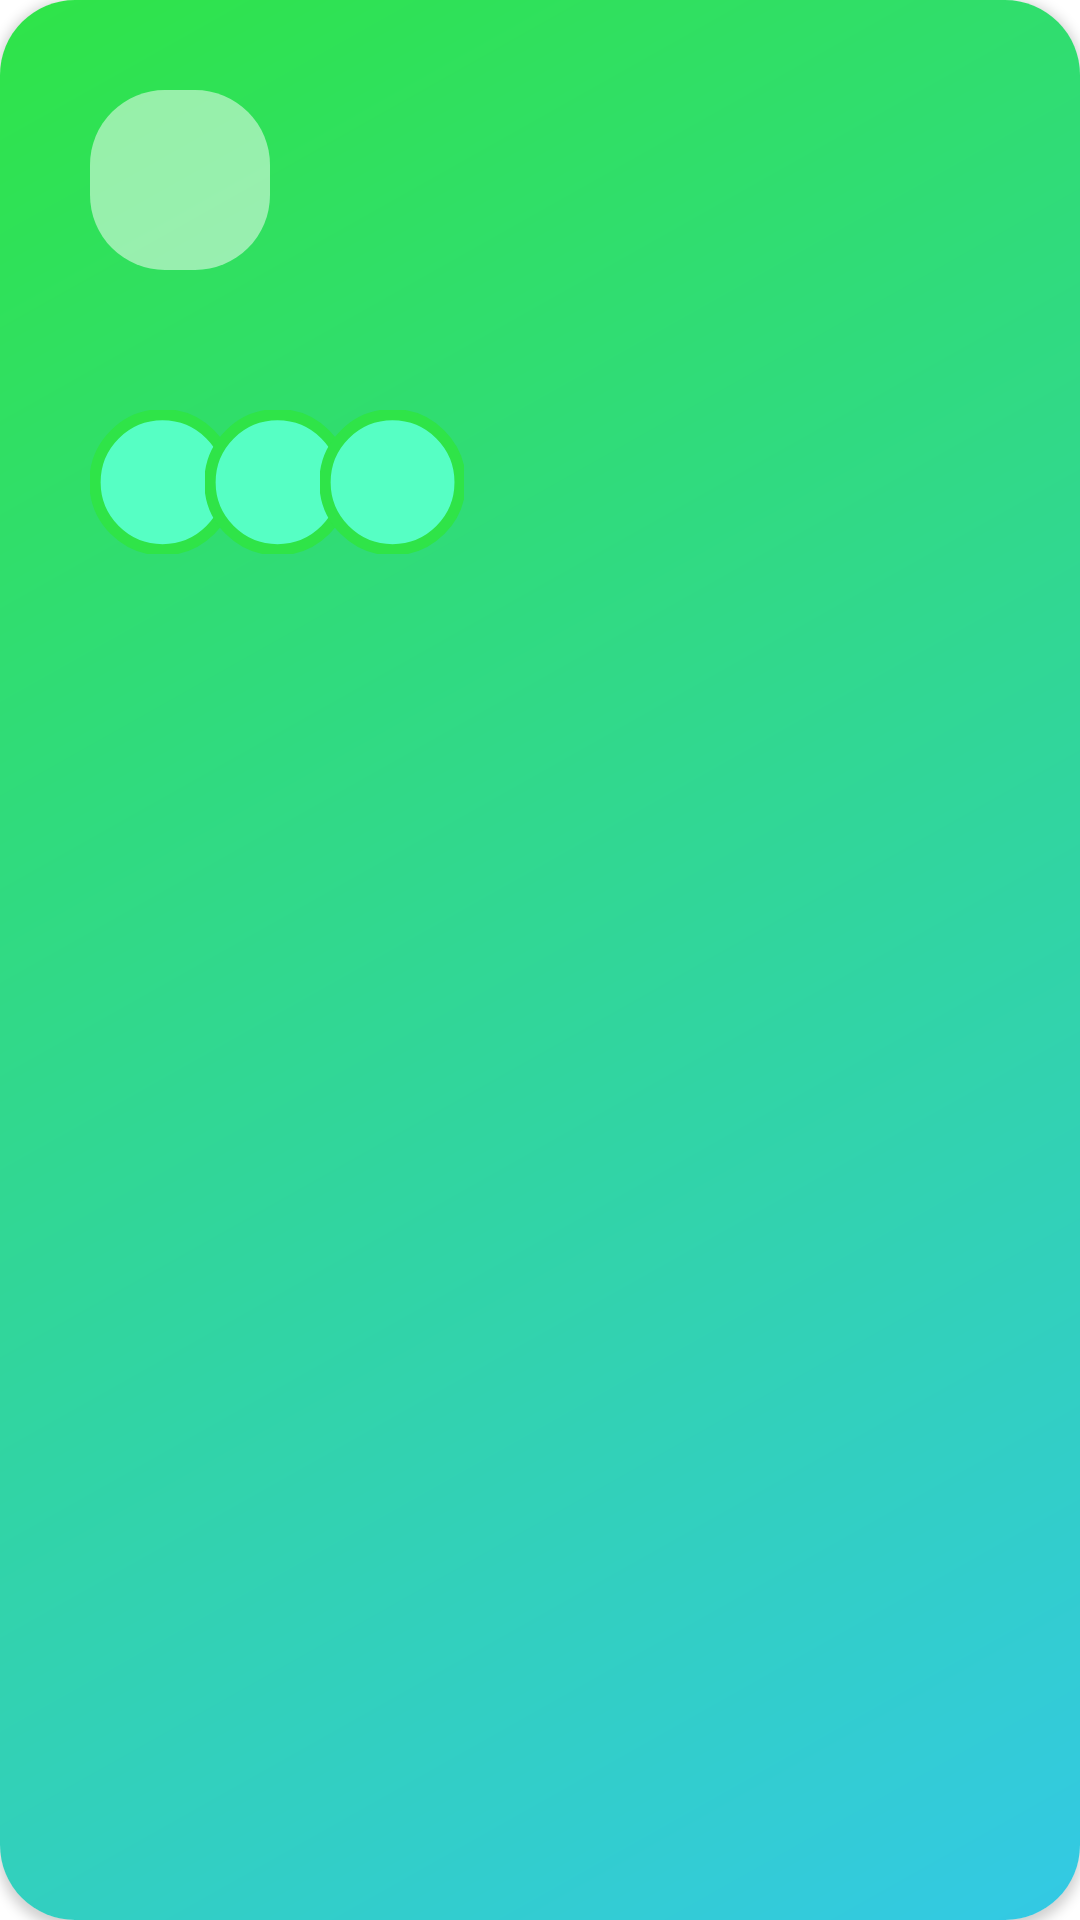

Layout XML and referenced resources for this Android screen:
<!-- AndroidManifest.xml: application theme Theme.LearnAppDesign -->
<!-- res/layout/card_class_item_big.xml -->
<?xml version="1.0" encoding="utf-8"?>
<androidx.cardview.widget.CardView xmlns:android="http://schemas.android.com/apk/res/android"
    xmlns:app="http://schemas.android.com/apk/res-auto"
    xmlns:tools="http://schemas.android.com/tools"
    android:id="@+id/container_card"
    android:layout_width="match_parent"
    android:layout_height="@dimen/card_event_height_big"
    android:layout_margin="@dimen/card_margin"
    app:cardCornerRadius="@dimen/card_corner_radius">

    <androidx.constraintlayout.widget.ConstraintLayout
        android:id="@+id/container"
        android:layout_width="match_parent"
        android:layout_height="match_parent"
        android:background="@drawable/shape_gradient"
        android:padding="@dimen/card_event_padding">

        <ImageView
            android:id="@+id/event_icon"
            android:layout_width="@dimen/event_icon_size"
            android:layout_height="@dimen/event_icon_size"
            android:contentDescription="@string/descEventIcon"
            android:src="@drawable/shape_event_icon_back2"
            app:layout_constraintStart_toStartOf="parent"
            app:layout_constraintTop_toTopOf="parent" />

        <TextView
            android:id="@+id/event_icon_text"
            android:layout_width="wrap_content"
            android:layout_height="wrap_content"
            android:textSize="@dimen/event_icon_text_size"
            app:layout_constraintBottom_toBottomOf="@id/event_icon"
            app:layout_constraintEnd_toEndOf="@id/event_icon"
            app:layout_constraintStart_toStartOf="@id/event_icon"
            app:layout_constraintTop_toTopOf="@id/event_icon"
            tools:text="🏹" />

        <TextView
            android:id="@+id/event_name"
            android:layout_width="wrap_content"
            android:layout_height="wrap_content"
            android:layout_marginStart="@dimen/event_name_margin_start"
            android:layout_marginTop="@dimen/event_name_margin_top"
            android:textSize="@dimen/event_name_text_size"
            app:layout_constraintStart_toEndOf="@id/event_icon"
            app:layout_constraintTop_toTopOf="@id/event_icon"
            tools:text="Physical Education" />

        <TextView
            android:id="@+id/event_info"
            android:layout_width="wrap_content"
            android:layout_height="wrap_content"
            android:layout_marginStart="@dimen/event_name_margin_start"
            android:layout_marginBottom="@dimen/event_name_margin_top"
            android:textColor="@color/white"
            android:textSize="@dimen/event_info_text_size"
            app:layout_constraintBottom_toBottomOf="@id/event_icon"
            app:layout_constraintStart_toEndOf="@id/event_icon"
            tools:text="Mrs Barros" />

        <TextView
            android:id="@+id/event_description"
            android:layout_width="match_parent"
            android:layout_height="wrap_content"
            android:layout_marginTop="@dimen/event_description_margin_top_big"
            android:textSize="@dimen/event_description_text_size"
            app:layout_constraintStart_toStartOf="parent"
            app:layout_constraintTop_toBottomOf="@id/event_icon"
            tools:text="Intensive preparation for The Junior World Championship in Los Angeles" />

        <TextView
            android:id="@+id/event_user1"
            android:layout_width="wrap_content"
            android:layout_height="wrap_content"
            android:layout_marginTop="@dimen/event_user_margin_top"
            android:background="@drawable/shape_oval_users_green2"
            android:gravity="center"
            app:layout_constraintStart_toStartOf="parent"
            app:layout_constraintTop_toBottomOf="@id/event_description"
            tools:text="⛹️" />

        <TextView
            android:id="@+id/event_user2"
            android:layout_width="wrap_content"
            android:layout_height="wrap_content"
            android:layout_marginStart="@dimen/event_user_next_margin_start"
            android:background="@drawable/shape_oval_users_green2"
            android:gravity="center"
            app:layout_constraintBottom_toBottomOf="@id/event_user1"
            app:layout_constraintStart_toEndOf="@id/event_user1"
            tools:text="⛹️" />

        <TextView
            android:id="@+id/event_user3"
            android:layout_width="wrap_content"
            android:layout_height="wrap_content"
            android:layout_marginStart="@dimen/event_user_next_margin_start"
            android:background="@drawable/shape_oval_users_green2"
            android:gravity="center"
            app:layout_constraintBottom_toBottomOf="@id/event_user1"
            app:layout_constraintStart_toEndOf="@id/event_user2"
            tools:text="⛹️" />

    </androidx.constraintlayout.widget.ConstraintLayout>

    <androidx.constraintlayout.widget.ConstraintLayout
        android:id="@+id/open_in_block"
        android:layout_width="50dp"
        android:layout_height="match_parent"
        android:layout_gravity="end"
        android:visibility="gone"
        android:background="@color/open_in_block">

        <TextView
            android:id="@+id/open_in_text"
            android:layout_width="wrap_content"
            android:layout_height="wrap_content"
            android:layout_marginTop="18dp"
            android:rotation="90"
            android:text="@string/open_in_block_text"
            app:layout_constraintBottom_toTopOf="@id/open_in_image"
            app:layout_constraintEnd_toEndOf="parent"
            app:layout_constraintStart_toStartOf="parent"
            app:layout_constraintTop_toTopOf="parent"
            app:layout_constraintVertical_chainStyle="packed" />

        <ImageView
            android:id="@+id/open_in_image"
            android:layout_width="18dp"
            android:layout_height="18dp"
            android:layout_marginTop="20dp"
            android:layout_marginEnd="3dp"
            android:contentDescription="@string/desc_open_in_image"
            android:rotation="90"
            android:src="@drawable/ic_camera_48p"
            app:layout_constraintBottom_toBottomOf="parent"
            app:layout_constraintEnd_toEndOf="parent"
            app:layout_constraintStart_toStartOf="parent"
            app:layout_constraintTop_toBottomOf="@id/open_in_text" />

    </androidx.constraintlayout.widget.ConstraintLayout>

</androidx.cardview.widget.CardView>
<!-- resources referenced by this layout -->
<resources>
  <color name="open_in_block">#00D9FF</color>
  <color name="white">#FFFFFFFF</color>
  <dimen name="card_corner_radius">25dp</dimen>
  <dimen name="card_event_height_big">240dp</dimen>
  <dimen name="card_event_padding">30dp</dimen>
  <dimen name="card_margin">2dp</dimen>
  <dimen name="event_description_margin_top_big">15dp</dimen>
  <dimen name="event_description_text_size">16sp</dimen>
  <dimen name="event_icon_size">60dp</dimen>
  <dimen name="event_icon_text_size">24sp</dimen>
  <dimen name="event_info_text_size">12sp</dimen>
  <dimen name="event_name_margin_start">20dp</dimen>
  <dimen name="event_name_margin_top">5dp</dimen>
  <dimen name="event_name_text_size">18sp</dimen>
  <dimen name="event_user_margin_top">10dp</dimen>
  <dimen name="event_user_next_margin_start">-10dp</dimen>
  <!-- drawable shape_event_icon_back2 (drawable) -->
  <?xml version="1.0" encoding="utf-8"?>
  <shape xmlns:android="http://schemas.android.com/apk/res/android">
      <solid android:color="@color/event_icon_back2" />
      <corners android:radius="@dimen/event_back_radius" />
  </shape>
  <!-- drawable shape_gradient (drawable) -->
  <?xml version="1.0" encoding="utf-8"?>
  <shape xmlns:android="http://schemas.android.com/apk/res/android">
      <gradient
          android:type="linear"
          android:angle="315.0"
          android:startColor="#2fe448"
          android:endColor="#33c9e5" />
  </shape>
  <!-- drawable shape_oval_users_green2 (drawable) -->
  <vector xmlns:android="http://schemas.android.com/apk/res/android"
      android:width="48dp"
      android:height="48dp"
      android:viewportWidth="12.7"
      android:viewportHeight="12.7">
      <path
          android:pathData="M0.438,6.369a5.961,5.961 0,1 0,11.922 0a5.961,5.961 0,1 0,-11.922 0z"
          android:strokeWidth="1"
          android:fillColor="#56FFC4"
          android:strokeColor="#2fe448"/>
  </vector>
  <string name="descEventIcon">Event Icon</string>
  <string name="desc_open_in_image">Open with image</string>
  <string name="open_in_block_text">Open in</string>
  <style name="Theme.LearnAppDesign" parent="Theme.MaterialComponents.DayNight.NoActionBar">
          
          <item name="colorPrimary">@color/black</item>
          <item name="colorPrimaryVariant">@color/gray</item>
          <item name="colorOnPrimary">@color/white</item>
          
          <item name="colorSecondary">@color/teal_200</item>
          <item name="colorSecondaryVariant">@color/teal_700</item>
          <item name="colorOnSecondary">@color/black</item>
          
          <item name="android:statusBarColor">?attr/colorPrimaryVariant</item>
          <item name="android:textColor">@color/text_color_primary</item>
          
          <item name="fontFamily">@font/roboto</item>
      </style>
  <color name="event_icon_back2">#80FFFFFF</color>
  <dimen name="event_back_radius">25dp</dimen>
  <color name="black">#FF202020</color>
  <color name="gray">#FF323232</color>
  <color name="teal_200">#FF03DAC5</color>
  <color name="teal_700">#FF018786</color>
  <color name="text_color_primary">#FFFFFFFF</color>
</resources>
